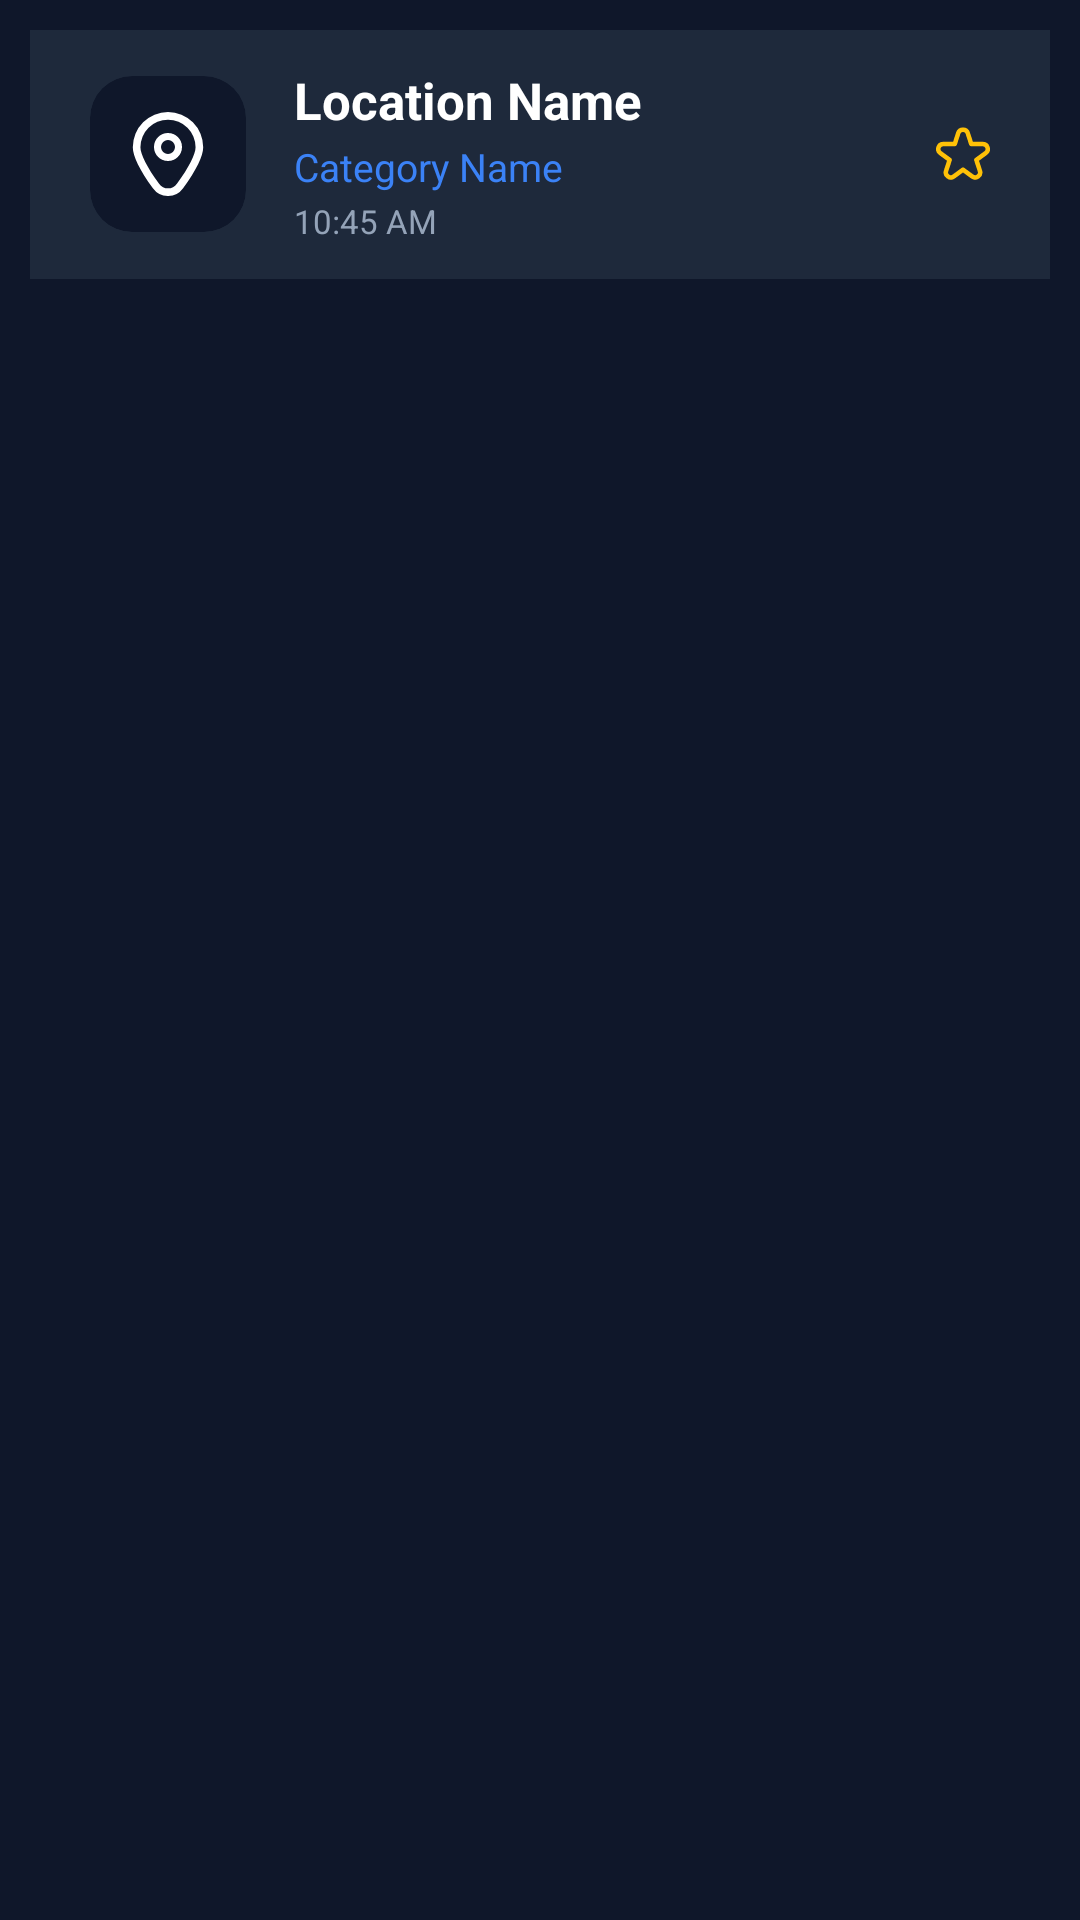

Reconstruct the res/layout file that produces this screen, plus the resources it refers to.
<!-- AndroidManifest.xml: application theme Theme.GeoVault -->
<!-- res/layout/signle_visited.xml -->
<?xml version="1.0" encoding="utf-8"?>
<LinearLayout xmlns:android="http://schemas.android.com/apk/res/android"
    xmlns:app="http://schemas.android.com/apk/res-auto"
    xmlns:tools="http://schemas.android.com/tools"
    android:id="@+id/main"
    android:layout_width="match_parent"
    android:layout_height="match_parent"
    android:orientation="vertical"
    android:fitsSystemWindows="true"
    tools:context=".VisitedActivity"
    android:background="@color/bg_dark"
    >

    <RelativeLayout
        android:layout_width="match_parent"
        android:layout_height="wrap_content"
        android:paddingHorizontal="20dp"
        android:paddingVertical="12dp"
        android:layout_margin="10dp"
        android:background="@color/card_dark">

        <com.google.android.material.card.MaterialCardView
            android:id="@+id/cardIcon"
            android:layout_width="52dp"
            android:layout_height="52dp"
            android:layout_alignParentStart="true"
            android:layout_centerVertical="true"
            app:cardBackgroundColor="@color/bg_dark"
            app:cardCornerRadius="14dp"
            app:cardElevation="0dp"
            app:strokeWidth="0dp">

            <ImageView
                android:id="@+id/imgCategory"
                android:layout_width="match_parent"
                android:layout_height="match_parent"
                android:padding="12dp"
                android:src="@drawable/marker_24"
                 />
        </com.google.android.material.card.MaterialCardView>

        <LinearLayout
            android:layout_width="wrap_content"
            android:layout_height="wrap_content"
            android:layout_centerVertical="true"
            android:layout_marginStart="16dp"
            android:layout_toEndOf="@id/cardIcon"
            android:layout_toStartOf="@id/btnDetails"
            android:orientation="vertical">

            <TextView
                android:id="@+id/tvTitle"
                android:layout_width="wrap_content"
                android:layout_height="wrap_content"
                android:text="Location Name"
                android:textColor="@color/white"
                android:textSize="17sp"
                android:textStyle="bold" />

            <TextView
                android:id="@+id/tvCategory"
                android:layout_width="wrap_content"
                android:layout_height="wrap_content"
                android:layout_marginTop="2dp"
                android:text="Category Name"
                android:textColor="@color/accent_blue"
                android:textSize="13sp" />

            <TextView
                android:id="@+id/tvTime"
                android:layout_width="wrap_content"
                android:layout_height="wrap_content"
                android:layout_marginTop="2dp"
                android:text="10:45 AM"
                android:textColor="@color/text_gray"
                android:textSize="11sp" />
        </LinearLayout>

        <ImageView
            android:id="@+id/btnDetails"
            android:layout_width="18dp"
            android:layout_height="18dp"
            android:layout_alignParentEnd="true"
            android:layout_centerVertical="true"
            android:src="@drawable/star_24"
            app:tint="@color/star_yellow" />

    </RelativeLayout>

</LinearLayout>
<!-- resources referenced by this layout -->
<resources>
  <color name="accent_blue">#3B82F6</color>
  <color name="bg_dark">#0F172A</color>
  <color name="card_dark">#1E293B</color>
  <color name="star_yellow">#FFC107</color>
  <color name="text_gray">#94A3B8</color>
  <color name="white">#FFFFFFFF</color>
  <!-- drawable marker_24 (drawable) -->
  <vector xmlns:android="http://schemas.android.com/apk/res/android"
      android:width="24dp"
      android:height="24dp"
      android:viewportWidth="24"
      android:viewportHeight="24"
      android:tint="@color/white">
      <path android:fillColor="@android:color/white"
          android:pathData="M12,6a4,4,0,1,0,4,4A4,4,0,0,0,12,6Zm0,6a2,2,0,1,1,2-2A2,2,0,0,1,12,12Z"/><path
      android:fillColor="@android:color/white"
      android:pathData="M12,24a5.271,5.271,0,0,1-4.311-2.2c-3.811-5.257-5.744-9.209-5.744-11.747a10.055,10.055,0,0,1,20.11,0c0,2.538-1.933,6.49-5.744,11.747A5.271,5.271,0,0,1,12,24ZM12,2.181a7.883,7.883,0,0,0-7.874,7.874c0,2.01,1.893,5.727,5.329,10.466a3.145,3.145,0,0,0,5.09,0c3.436-4.739,5.329-8.456,5.329-10.466A7.883,7.883,0,0,0,12,2.181Z"/>
  </vector>
  <!-- drawable star_24 (drawable) -->
  <vector xmlns:android="http://schemas.android.com/apk/res/android" android:width="24dp" android:height="24dp" android:viewportWidth="24" android:viewportHeight="24" android:tint="@color/star_yellow"><path android:fillColor="@color/main_blue" android:pathData="M23.836,8.794a3.179,3.179,0,0,0-3.067-2.226H16.4L15.073,2.432a3.227,3.227,0,0,0-6.146,0L7.6,6.568H3.231a3.227,3.227,0,0,0-1.9,5.832L4.887,15,3.535,19.187A3.178,3.178,0,0,0,4.719,22.8a3.177,3.177,0,0,0,3.8-.019L12,20.219l3.482,2.559a3.227,3.227,0,0,0,4.983-3.591L19.113,15l3.56-2.6A3.177,3.177,0,0,0,23.836,8.794Zm-2.343,1.991-4.144,3.029a1,1,0,0,0-.362,1.116L18.562,19.8a1.227,1.227,0,0,1-1.895,1.365l-4.075-3a1,1,0,0,0-1.184,0l-4.075,3a1.227,1.227,0,0,1-1.9-1.365L7.013,14.93a1,1,0,0,0-.362-1.116L2.507,10.785a1.227,1.227,0,0,1,.724-2.217h5.1a1,1,0,0,0,.952-.694l1.55-4.831a1.227,1.227,0,0,1,2.336,0l1.55,4.831a1,1,0,0,0,.952.694h5.1a1.227,1.227,0,0,1,.724,2.217Z"/></vector>
  <style name="Theme.GeoVault" parent="Base.Theme.GeoVault" />
  <color name="main_blue">#0880ea</color>
  <style name="Base.Theme.GeoVault" parent="Theme.Material3.DayNight.NoActionBar">
          
          
  
      </style>
</resources>
